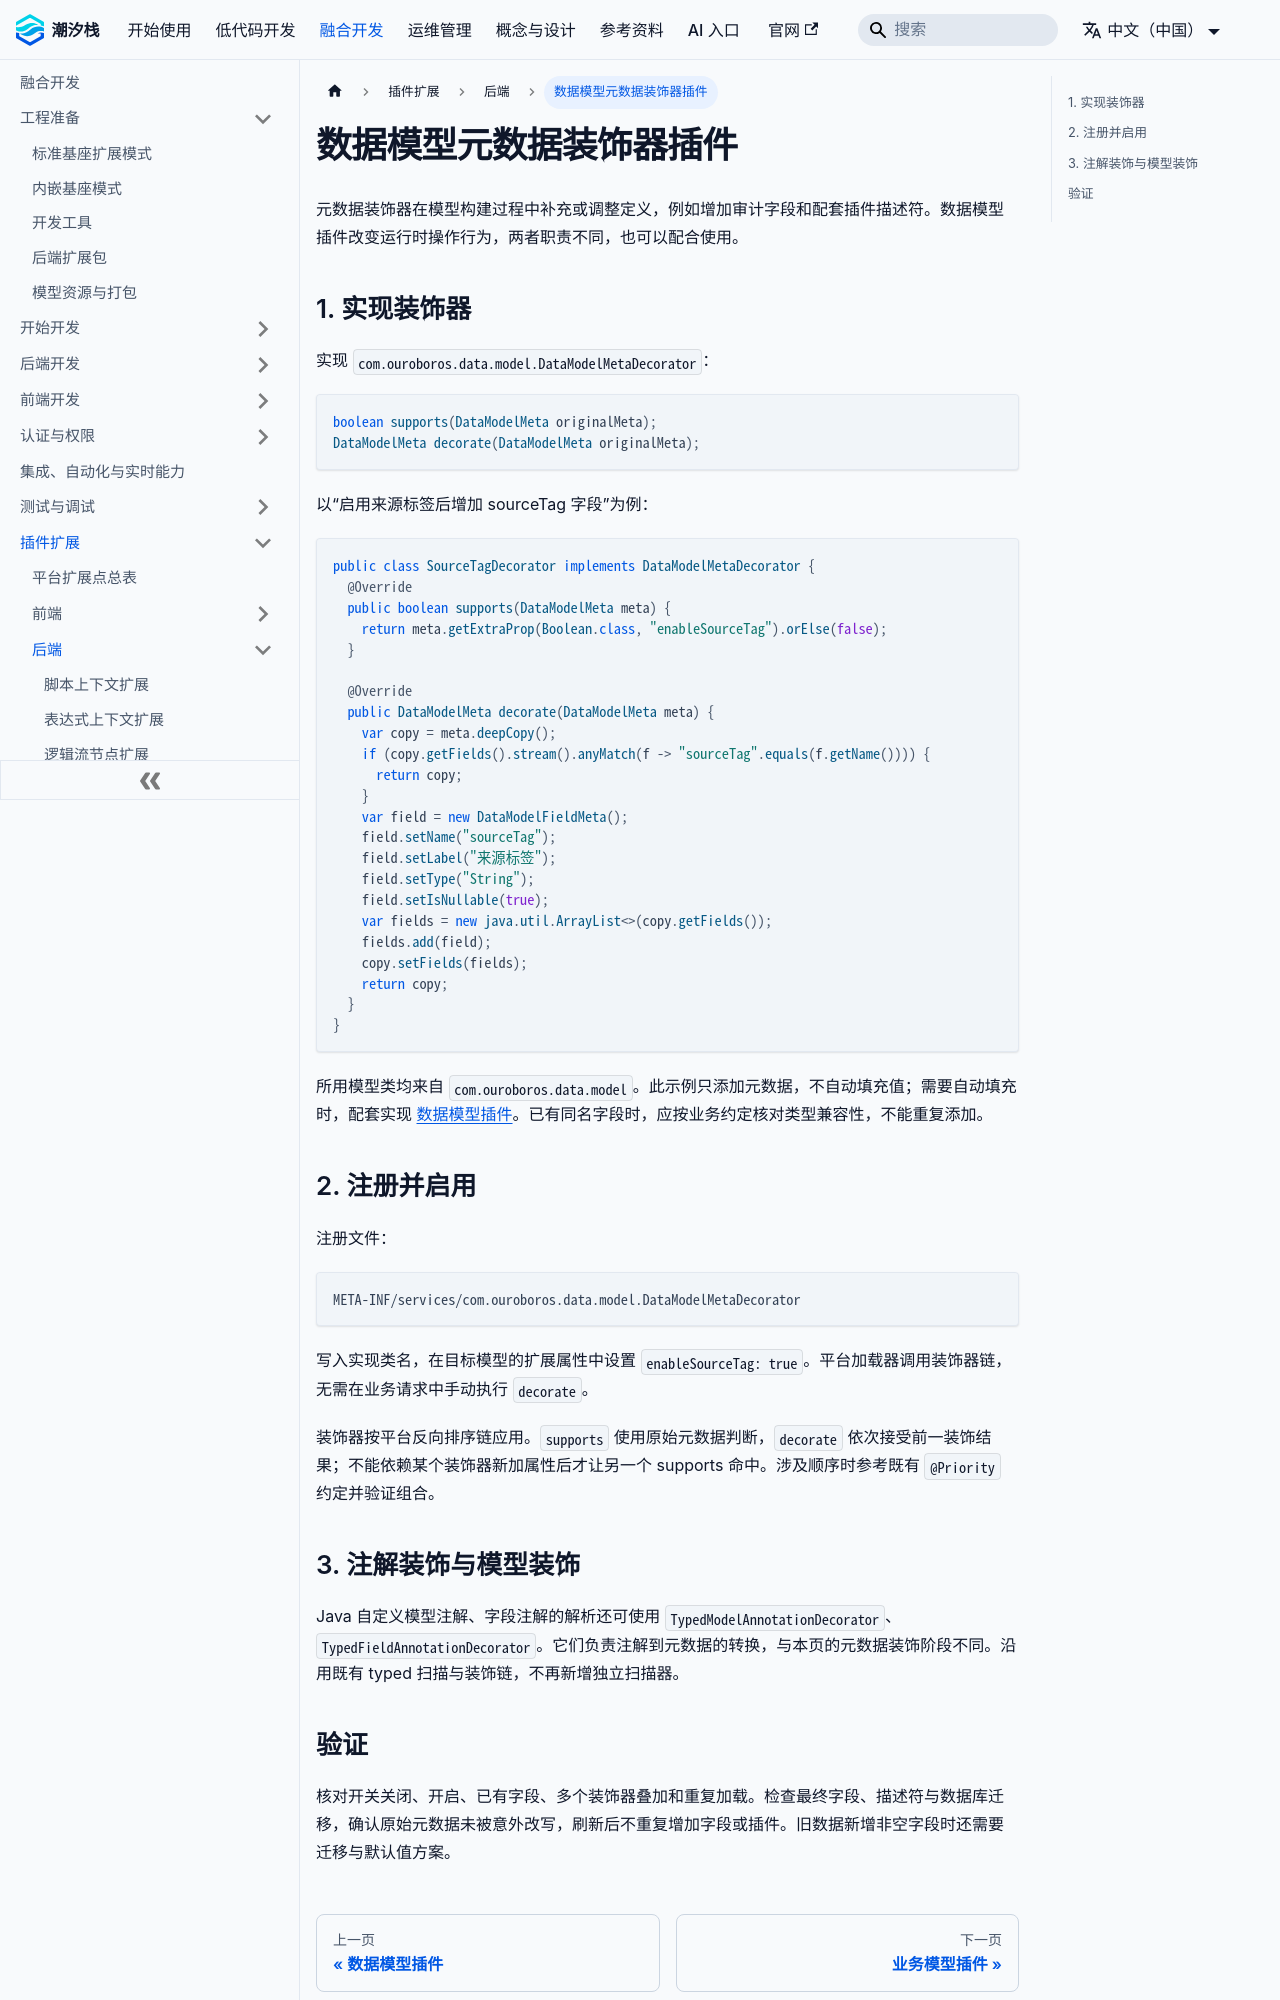

repository: TideStack-Forge/tidestack-docs · page: docs/fusion-development/plugin-extensions/backend/metadata-decorators/index.html · generator: docusaurus

---
title: 数据模型元数据装饰器插件
---

# 数据模型元数据装饰器插件

元数据装饰器在模型构建过程中补充或调整定义，例如增加审计字段和配套插件描述符。数据模型插件改变运行时操作行为，两者职责不同，也可以配合使用。

## 1. 实现装饰器

实现 `com.ouroboros.data.model.DataModelMetaDecorator`：

```java
boolean supports(DataModelMeta originalMeta);
DataModelMeta decorate(DataModelMeta originalMeta);
```

以“启用来源标签后增加 sourceTag 字段”为例：

```java
public class SourceTagDecorator implements DataModelMetaDecorator {
  @Override
  public boolean supports(DataModelMeta meta) {
    return meta.getExtraProp(Boolean.class, "enableSourceTag").orElse(false);
  }

  @Override
  public DataModelMeta decorate(DataModelMeta meta) {
    var copy = meta.deepCopy();
    if (copy.getFields().stream().anyMatch(f -> "sourceTag".equals(f.getName()))) {
      return copy;
    }
    var field = new DataModelFieldMeta();
    field.setName("sourceTag");
    field.setLabel("来源标签");
    field.setType("String");
    field.setIsNullable(true);
    var fields = new java.util.ArrayList<>(copy.getFields());
    fields.add(field);
    copy.setFields(fields);
    return copy;
  }
}
```

所用模型类均来自 `com.ouroboros.data.model`。此示例只添加元数据，不自动填充值；需要自动填充时，配套实现 [数据模型插件](./data-model-plugins)。已有同名字段时，应按业务约定核对类型兼容性，不能重复添加。

## 2. 注册并启用

注册文件：

```text
META-INF/services/com.ouroboros.data.model.DataModelMetaDecorator
```

写入实现类名，在目标模型的扩展属性中设置 `enableSourceTag: true`。平台加载器调用装饰器链，无需在业务请求中手动执行 `decorate`。

装饰器按平台反向排序链应用。`supports` 使用原始元数据判断，`decorate` 依次接受前一装饰结果；不能依赖某个装饰器新加属性后才让另一个 supports 命中。涉及顺序时参考既有 `@Priority` 约定并验证组合。
